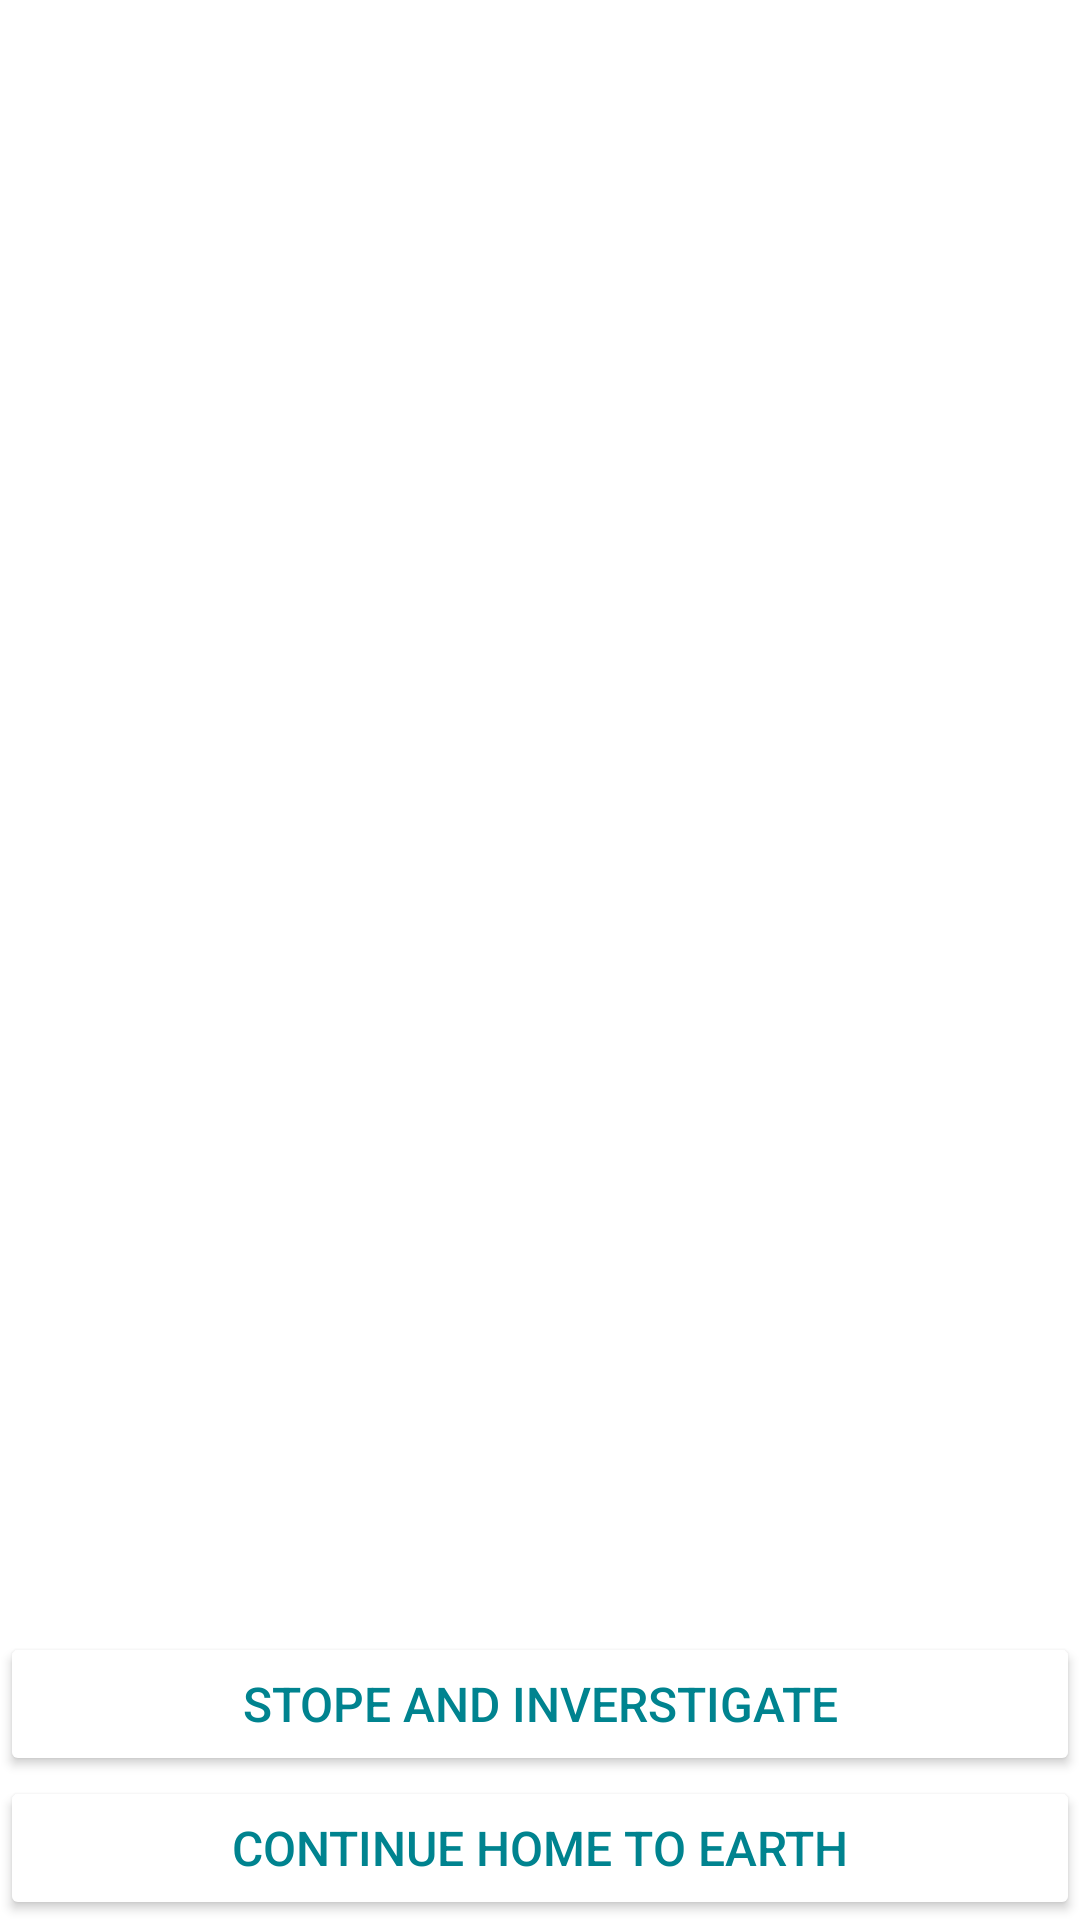

This screen was rendered from an Android layout file. Write that file and the resources it references.
<!-- AndroidManifest.xml: application theme Theme.SignalsFromMars -->
<!-- res/layout/activity_story.xml -->
<?xml version="1.0" encoding="utf-8"?>
<androidx.constraintlayout.widget.ConstraintLayout xmlns:android="http://schemas.android.com/apk/res/android"
    xmlns:app="http://schemas.android.com/apk/res-auto"
    xmlns:tools="http://schemas.android.com/tools"
    android:layout_width="match_parent"
    android:layout_height="match_parent"
    tools:context=".ui.StoryAcitivity">

    <Button
        android:id="@+id/choice2_button"
        android:layout_width="0dp"
        android:layout_height="wrap_content"
        android:backgroundTint="@color/white"
        android:text="@string/page0_choice2"
        android:textColor="#00838F"
        android:textSize="16sp"
        app:layout_constraintBottom_toBottomOf="parent"
        app:layout_constraintEnd_toEndOf="parent"
        app:layout_constraintStart_toStartOf="parent" />

    <Button
        android:id="@+id/choice1_button"
        android:layout_width="0dp"
        android:layout_height="wrap_content"
        android:backgroundTint="@color/white"
        android:text="@string/page0_choice1"
        android:textColor="#00838F"
        android:textSize="16sp"
        app:layout_constraintBottom_toTopOf="@+id/choice2_button"
        app:layout_constraintEnd_toEndOf="parent"
        app:layout_constraintStart_toStartOf="parent" />

    <ScrollView
        android:layout_width="0dp"
        android:layout_height="0dp"
        app:layout_constraintBottom_toTopOf="@+id/choice1_button"
        app:layout_constraintEnd_toEndOf="parent"
        app:layout_constraintStart_toStartOf="parent"
        app:layout_constraintTop_toTopOf="parent">

        <LinearLayout
            android:contentDescription="@string/page_content_story"
            android:layout_width="match_parent"
            android:layout_height="wrap_content"
            android:orientation="vertical">

            <ImageView

                android:id="@+id/StoryImageView"
                android:layout_width="match_parent"
                android:layout_height="wrap_content"
                android:adjustViewBounds="true"
                tools:src="@drawable/page0"
                android:contentDescription="@string/image_view_story" />

            <TextView
                android:id="@+id/StoryTextView"
                android:layout_width="match_parent"
                android:layout_height="wrap_content"
                android:layout_marginStart="16dp"
                android:layout_marginTop="16dp"
                android:layout_marginEnd="16dp"
                android:lineSpacingExtra="8sp"
                android:textSize="16sp"
                tools:text="@string/page0" />
        </LinearLayout>
    </ScrollView>

</androidx.constraintlayout.widget.ConstraintLayout>
<!-- resources referenced by this layout -->
<resources>
  <color name="white">#FFFFFFFF</color>
  <string name="image_view_story">image view story</string>
  <string name="page0">Hello, %1$s ,
          With this utility you generate a 16 character output based on your input of numbers and upper and lower case letters.  Random strings can be unique. Used in computing, a random string generator can also be called a random character string generator. This is an important tool if you want to generate a unique set of strings. The utility generates a sequence that lacks a pattern and is random.
      With this utility you generate a 16 character output based on your input of numbers and upper and lower case letters.  Random strings can be unique. Used in computing, a random string generator can also be called a random character string generator. This is an important tool if you want to generate a unique set of strings. The utility generates a sequence that lacks a pattern and is random.
  
      </string>
  <string name="page0_choice1">Stope and inverstigate </string>
  <string name="page0_choice2">Continue Home to earth </string>
  <string name="page_content_story">page content story</string>
  <style name="Theme.SignalsFromMars" parent="Theme.MaterialComponents.DayNight.DarkActionBar">
          
          <item name="colorPrimary">@color/purple_500</item>
          <item name="colorPrimaryVariant">@color/purple_700</item>
          <item name="colorOnPrimary">@color/white</item>
          
          <item name="colorSecondary">@color/teal_200</item>
          <item name="colorSecondaryVariant">@color/teal_700</item>
          <item name="colorOnSecondary">@color/black</item>
          
          <item name="android:statusBarColor">?attr/colorPrimaryVariant</item>
          
      </style>
  <color name="purple_500">#FF6200EE</color>
  <color name="purple_700">#FF3700B3</color>
  <color name="teal_200">#FF03DAC5</color>
  <color name="teal_700">#FF018786</color>
  <color name="black">#FF000000</color>
</resources>
